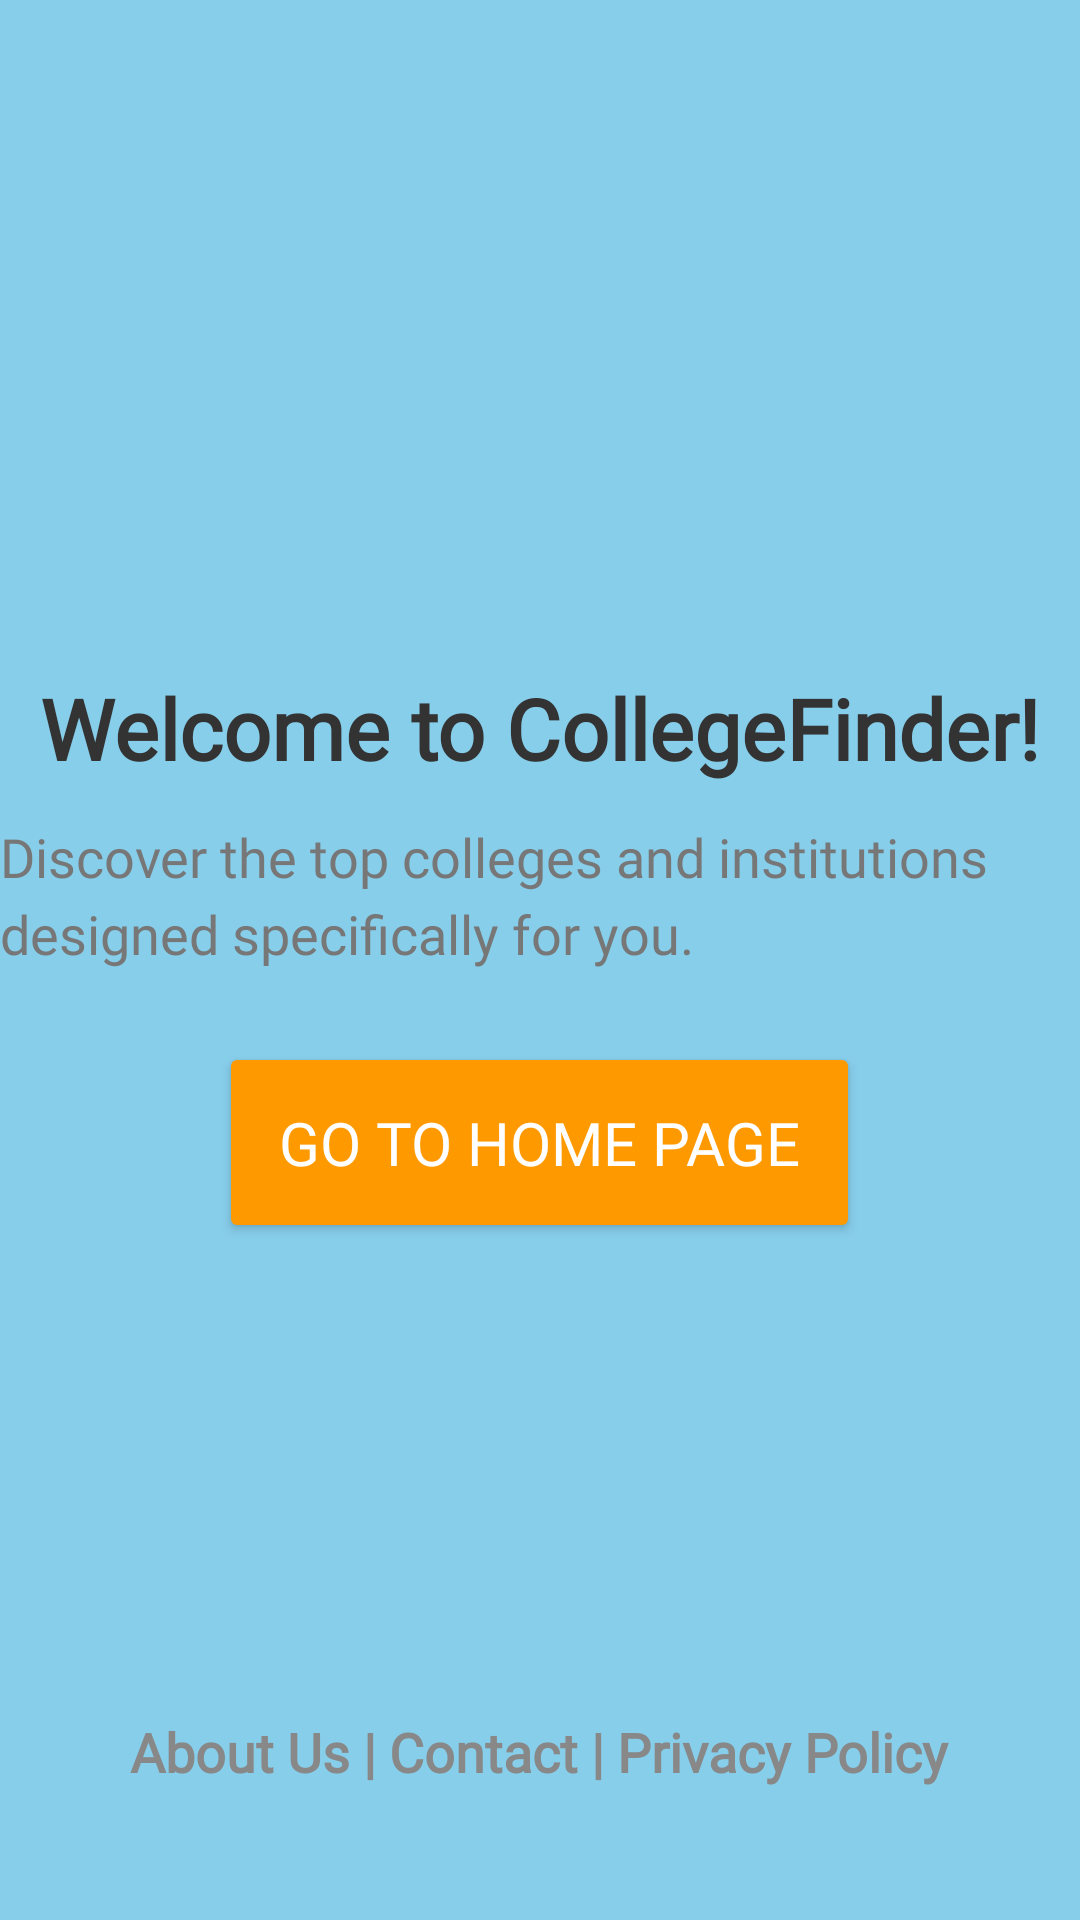

Layout XML and referenced resources for this Android screen:
<!-- AndroidManifest.xml: application theme Theme.CollegeFinder -->
<!-- res/layout/fragment_home.xml -->
<?xml version="1.0" encoding="utf-8"?>
<RelativeLayout xmlns:android="http://schemas.android.com/apk/res/android"
    xmlns:tools="http://schemas.android.com/tools"
    android:layout_width="match_parent"
    android:layout_height="match_parent"
    android:background="#87CEEB"
    tools:context=".View.Home">

    
    <ImageView
        android:id="@+id/heroImage"
        android:layout_width="match_parent"
        android:layout_height="200dp"
        android:scaleType="centerCrop"
        android:src="@drawable/hero_image"
        android:layout_alignParentTop="true"
        tools:ignore="ContentDescription" />

    
    <TextView
        android:id="@+id/welcomeText"
        android:layout_width="wrap_content"
        android:layout_height="wrap_content"
        android:layout_below="@id/heroImage"
        android:layout_marginTop="24dp"
        android:layout_centerHorizontal="true"
        android:text="@string/welcome"
        android:textColor="#333"
        android:textSize="28sp"
        android:textStyle="bold"
        android:fontFamily="@font/font" />

    
    <TextView
        android:id="@+id/taglineText"
        android:layout_width="wrap_content"
        android:layout_height="wrap_content"
        android:layout_below="@id/welcomeText"
        android:layout_marginTop="12dp"
        android:layout_centerHorizontal="true"
        android:text="@string/about_App"
        android:textColor="#777"
        android:textSize="18sp"
        android:lineSpacingMultiplier="1.2"
        android:fontFamily="@font/font" />

    
    <Button
        android:id="@+id/goToHomePageButton"
        android:layout_width="wrap_content"
        android:layout_height="wrap_content"
        android:layout_below="@id/taglineText"
        android:layout_marginTop="24dp"
        android:layout_centerHorizontal="true"
        android:text="@string/home_page"
        android:backgroundTint="@color/Orange"
        android:textColor="#fff"
        android:padding="20dp"
        android:textSize="20sp"
        android:fontFamily="@font/font" />

    
    <LinearLayout
        android:id="@+id/footerSection"
        android:layout_width="match_parent"
        android:layout_height="wrap_content"
        android:layout_alignParentBottom="true"
        android:layout_marginBottom="24dp"
        android:orientation="horizontal"
        android:gravity="center"
        android:padding="20dp">

        
        <TextView
            android:layout_width="wrap_content"
            android:layout_height="wrap_content"
            android:text="@string/Footer"
            android:textColor="#888"
            android:textSize="18sp"
            android:textStyle="bold"
            android:fontFamily="@font/font" />
    </LinearLayout>

</RelativeLayout>
<!-- resources referenced by this layout -->
<resources>
  <color name="Orange">#FF9900</color>
  <string name="Footer">About Us | Contact | Privacy Policy</string>
  <string name="about_App">Discover the top colleges and institutions designed specifically for you.</string>
  <string name="home_page">Go to home page</string>
  <string name="welcome">Welcome to CollegeFinder!</string>
  <style name="Theme.CollegeFinder" parent="Base.Theme.CollegeFinder" />
  <style name="Base.Theme.CollegeFinder" parent="Theme.Material3.DayNight.NoActionBar">
          
          
      </style>
</resources>
